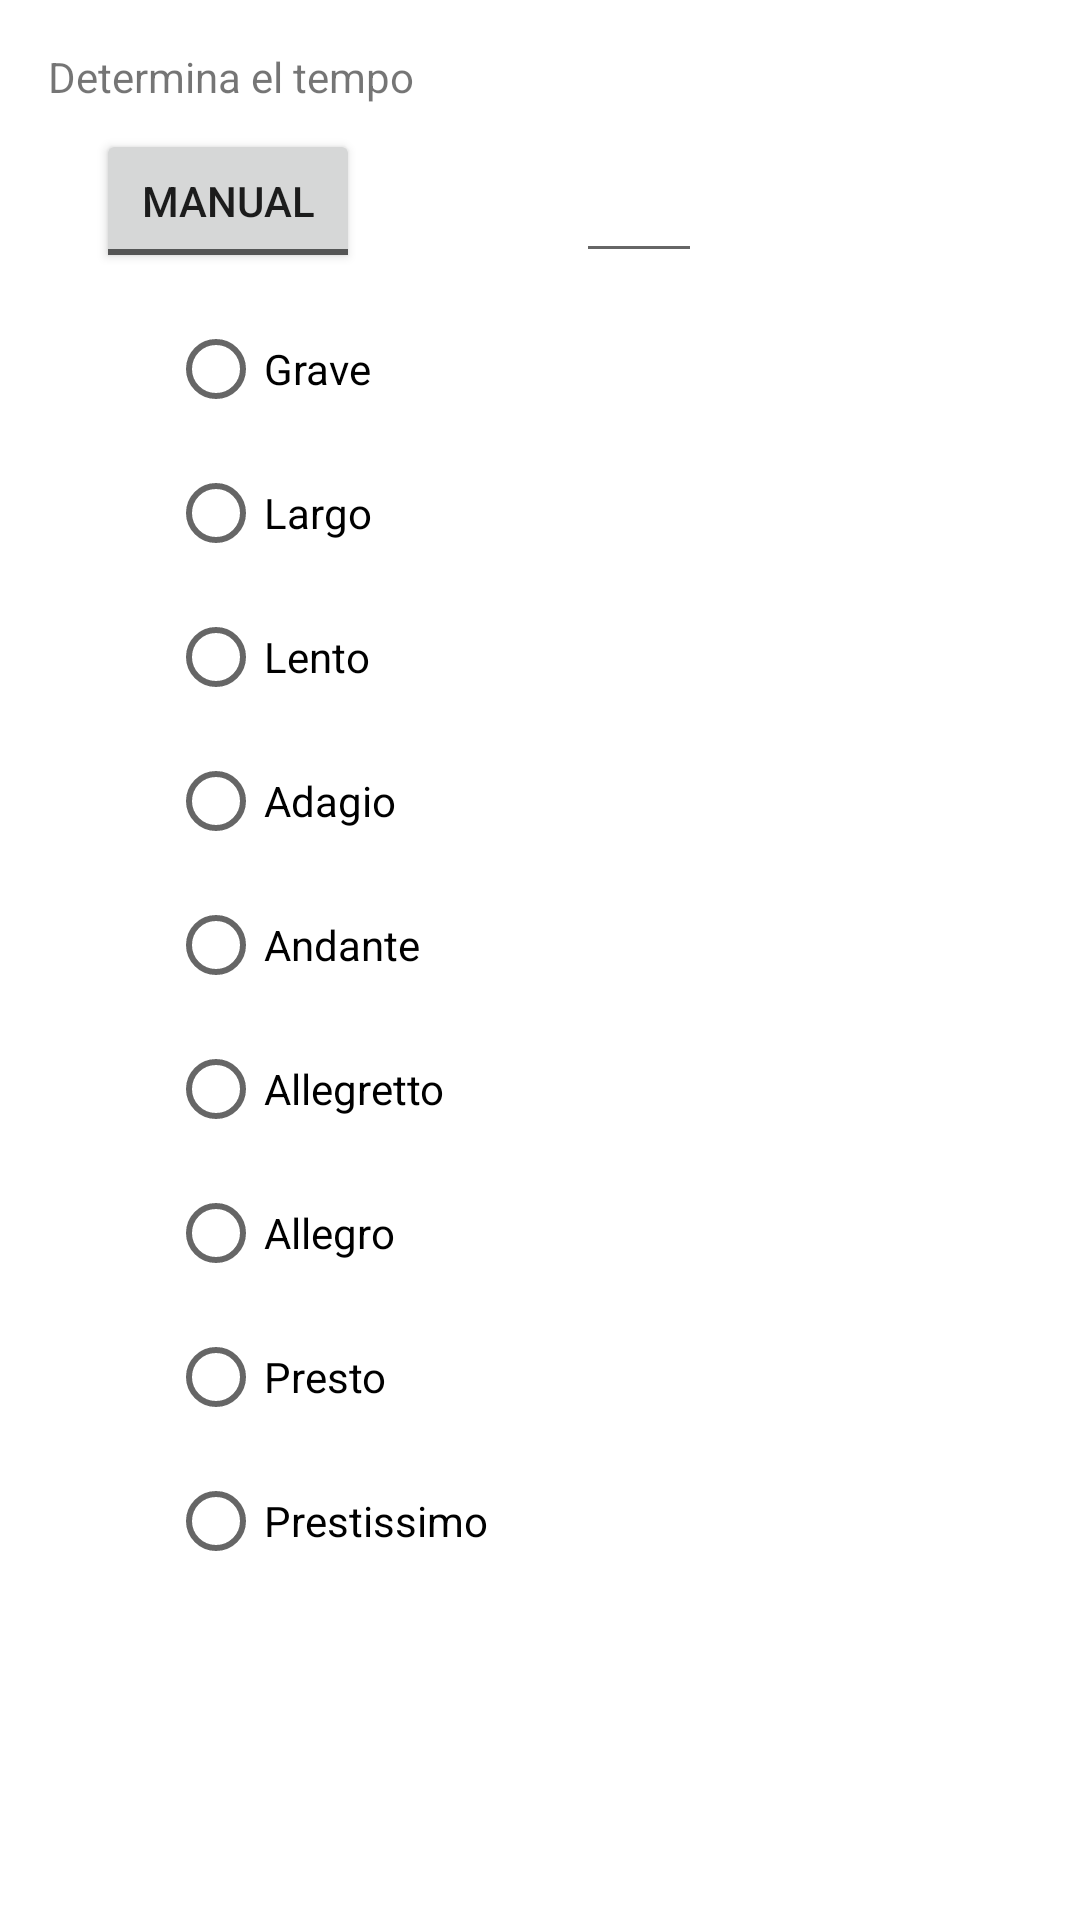

Android layout source for this screen:
<!-- AndroidManifest.xml: application theme AudiappTheme -->
<!-- res/layout/fragment_opcion_tempo_ejercicio.xml -->
<?xml version="1.0" encoding="utf-8"?>
<androidx.constraintlayout.widget.ConstraintLayout xmlns:android="http://schemas.android.com/apk/res/android"
    xmlns:app="http://schemas.android.com/apk/res-auto"
    xmlns:tools="http://schemas.android.com/tools"
    android:id="@+id/frameLayout2"
    android:layout_width="match_parent"
    android:layout_height="match_parent"
    tools:context=".adivinar.OpcionTempoEjercicioFragment">

    <TextView
        android:id="@+id/textView"
        android:layout_width="wrap_content"
        android:layout_height="wrap_content"
        android:layout_marginStart="16dp"
        android:layout_marginTop="16dp"
        android:text="@string/info_tempo_ejercPorOpciones"
        app:layout_constraintStart_toStartOf="parent"
        app:layout_constraintTop_toTopOf="parent" />

    <ToggleButton
        android:id="@+id/btn_eleccion_tempo"
        android:layout_width="wrap_content"
        android:layout_height="wrap_content"
        android:layout_marginStart="32dp"
        android:layout_marginTop="8dp"
        android:text="@string/option_tempo_manual"
        android:textOff="@string/option_tempo_manual"
        android:textOn="@string/option_tempo_prefab"
        app:layout_constraintStart_toStartOf="parent"
        app:layout_constraintTop_toBottomOf="@+id/textView" />

    <EditText
        android:id="@+id/edit_tempo"
        android:layout_width="wrap_content"
        android:layout_height="wrap_content"
        android:layout_marginStart="192dp"
        android:ems="2"
        android:inputType="number"
        android:maxLength="3"
        app:layout_constraintBottom_toBottomOf="@+id/btn_eleccion_tempo"
        app:layout_constraintStart_toStartOf="parent"
        tools:ignore="Autofill" />


    <ScrollView
        android:id="@+id/rbtnGSVTempo"
        android:layout_width="match_parent"
        android:layout_height="0dp"
        android:layout_marginTop="8dp"
        android:scrollbarStyle="insideOverlay"
        app:layout_constraintBottom_toBottomOf="parent"
        app:layout_constraintTop_toBottomOf="@+id/btn_eleccion_tempo">

        <androidx.constraintlayout.widget.ConstraintLayout
            android:id="@+id/rbtnGCLTempo"
            android:layout_width="wrap_content"
            android:layout_height="wrap_content"
            android:layout_marginStart="32dp">

            <RadioGroup
                android:id="@+id/rbtnG_tempo"
                android:layout_width="wrap_content"
                android:layout_height="wrap_content"
                android:layout_marginStart="24dp"
                app:layout_constraintBottom_toBottomOf="parent"
                app:layout_constraintStart_toStartOf="parent"
                app:layout_constraintTop_toTopOf="parent">

                <RadioButton
                    android:id="@+id/rbtn_grave"
                    android:layout_width="wrap_content"
                    android:layout_height="wrap_content"
                    android:layout_weight="1"
                    android:text="@string/type_grave_tempo" />

                <RadioButton
                    android:id="@+id/rbtn_largo"
                    android:layout_width="wrap_content"
                    android:layout_height="wrap_content"
                    android:layout_weight="1"
                    android:text="@string/type_largo_tempo" />

                <RadioButton
                    android:id="@+id/rbtn_lento"
                    android:layout_width="wrap_content"
                    android:layout_height="wrap_content"
                    android:layout_weight="1"
                    android:text="@string/type_lento_tempo" />

                <RadioButton
                    android:id="@+id/rbtn_adagio"
                    android:layout_width="wrap_content"
                    android:layout_height="wrap_content"
                    android:layout_weight="1"
                    android:text="@string/type_adagio_tempo" />

                <RadioButton
                    android:id="@+id/rbtn_andante"
                    android:layout_width="wrap_content"
                    android:layout_height="wrap_content"
                    android:layout_weight="1"
                    android:text="@string/type_andante_tempo" />

                <RadioButton
                    android:id="@+id/rbtn_allegretto"
                    android:layout_width="wrap_content"
                    android:layout_height="wrap_content"
                    android:layout_weight="1"
                    android:text="@string/type_allegretto_tempo" />

                <RadioButton
                    android:id="@+id/rbtn_allegro"
                    android:layout_width="wrap_content"
                    android:layout_height="wrap_content"
                    android:layout_weight="1"
                    android:text="@string/type_allegro_tempo" />

                <RadioButton
                    android:id="@+id/rbtn_presto"
                    android:layout_width="wrap_content"
                    android:layout_height="wrap_content"
                    android:layout_weight="1"
                    android:text="@string/type_presto_tempo" />

                <RadioButton
                    android:id="@+id/rbtn_prestissimo"
                    android:layout_width="wrap_content"
                    android:layout_height="wrap_content"
                    android:layout_weight="1"
                    android:text="@string/type_prestissimo_tempo" />
            </RadioGroup>
        </androidx.constraintlayout.widget.ConstraintLayout>
    </ScrollView>

</androidx.constraintlayout.widget.ConstraintLayout>
<!-- resources referenced by this layout -->
<resources>
  <string name="info_tempo_ejercPorOpciones">Determina el tempo</string>
  <string name="option_tempo_manual">Manual</string>
  <string name="option_tempo_prefab">Predefinido</string>
  <string name="type_adagio_tempo">Adagio</string>
  <string name="type_allegretto_tempo">Allegretto</string>
  <string name="type_allegro_tempo">Allegro</string>
  <string name="type_andante_tempo">Andante</string>
  <string name="type_grave_tempo">Grave</string>
  <string name="type_largo_tempo">Largo</string>
  <string name="type_lento_tempo">Lento</string>
  <string name="type_prestissimo_tempo">Prestissimo</string>
  <string name="type_presto_tempo">Presto</string>
  <style name="AudiappTheme" parent="Theme.MaterialComponents.Light.NoActionBar">
          
          <item name="colorPrimary">@color/colorPrimary</item>
          <item name="colorPrimaryDark">@color/colorPrimaryDark</item>
          <item name="colorOnPrimary">@android:color/white</item>
          <item name="android:colorBackground">@color/colorBackground</item>
          <item name="colorAccent">@color/colorPrimaryLight</item>
          <item name="colorSecondary">@color/colorSecondary</item>
          <item name="colorSecondaryVariant">@color/colorSecondaryLight</item>
          <item name="colorOnSecondary">@android:color/black</item>
          <item name="colorError">@color/colorError</item>
          <item name="colorOnError">@color/colorOnError</item>
          <item name="colorSurface">@color/colorSurface</item>
          <item name="colorOnSurface">@android:color/black</item>
          <item name="colorOnBackground">@android:color/black</item>
          <item name="toolbarStyle">@style/AudiappTheme.Toolbar</item>
  
  
          <item name="textAppearanceHeadline1">@style/TextAppearance.MaterialComponents.Headline1
          </item>
          <item name="textAppearanceHeadline2">@style/TextAppearance.MaterialComponents.Headline2
          </item>
          <item name="textAppearanceHeadline3">@style/TextAppearance.MaterialComponents.Headline3
          </item>
          <item name="textAppearanceHeadline4">@style/TextAppearance.MaterialComponents.Headline4
          </item>
          <item name="textAppearanceHeadline5">@style/TextAppearance.MaterialComponents.Headline5
          </item>
          <item name="textAppearanceHeadline6">@style/TextAppearance.MaterialComponents.Headline6
          </item>
          <item name="textAppearanceSubtitle1">@style/TextAppearance.MaterialComponents.Subtitle1
          </item>
          <item name="textAppearanceSubtitle2">@style/TextAppearance.MaterialComponents.Subtitle2
          </item>
          <item name="textAppearanceBody1">@style/TextAppearance.MaterialComponents.Body1</item>
          <item name="textAppearanceBody2">@style/TextAppearance.MaterialComponents.Body2</item>
          <item name="textAppearanceCaption">@style/TextAppearance.MaterialComponents.Caption</item>
          <item name="textAppearanceButton">@style/TextAppearance.MaterialComponents.Button</item>
          <item name="textAppearanceOverline">@style/TextAppearance.MaterialComponents.Overline</item>
      </style>
  <color name="colorPrimary">#6a1B9a</color>
  <color name="colorPrimaryDark">#38006b</color>
  <color name="colorBackground">#ffffff</color>
  <color name="colorPrimaryLight">#9c4dcc</color>
  <color name="colorSecondary">#00897b</color>
  <color name="colorSecondaryLight">#4ebaaa</color>
  <color name="colorError">#990000</color>
  <color name="colorOnError">#b74c4c</color>
  <color name="colorSurface">#dcdcdc</color>
  <style name="AudiappTheme.Toolbar" parent="Widget.AppCompat.Toolbar">
          <item name="titleTextColor">@android:color/white</item>
      </style>
</resources>
